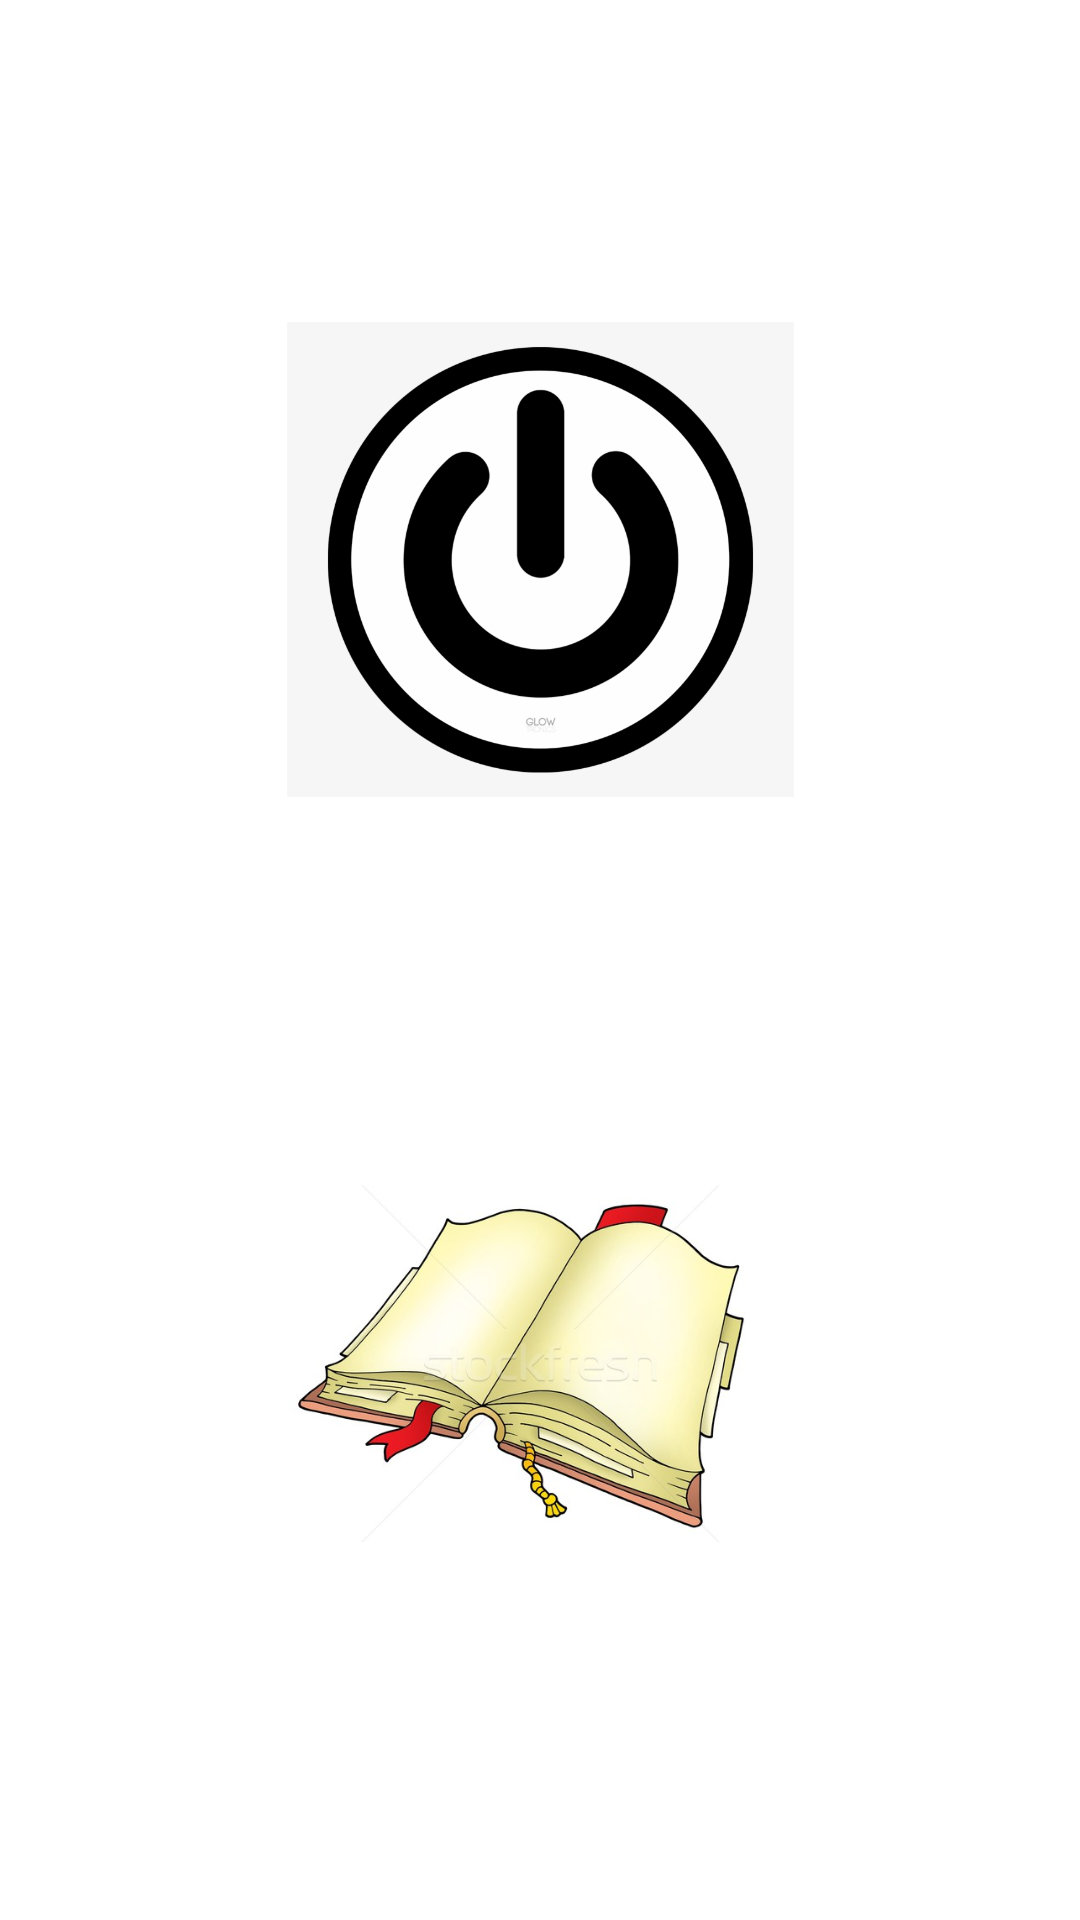

Produce the Android XML layout that renders to this screen, including the resource entries it uses.
<!-- AndroidManifest.xml: application theme Theme.Proiect -->
<!-- res/layout/activity_main_menu2.xml -->
<?xml version="1.0" encoding="utf-8"?>
<androidx.constraintlayout.widget.ConstraintLayout xmlns:android="http://schemas.android.com/apk/res/android"
    xmlns:app="http://schemas.android.com/apk/res-auto"
    xmlns:tools="http://schemas.android.com/tools"
    android:layout_width="match_parent"
    android:layout_height="match_parent"
    tools:context=".MainMenu2">

    <ImageView
        android:id="@+id/imageView"
        android:layout_width="169dp"
        android:layout_height="165dp"
        app:layout_constraintBottom_toTopOf="@+id/imageView2"
        app:layout_constraintEnd_toEndOf="parent"
        app:layout_constraintHorizontal_bias="0.5"
        app:layout_constraintStart_toStartOf="parent"
        app:layout_constraintTop_toTopOf="parent"
        app:layout_constraintVertical_bias="0.5"
        app:srcCompat="@drawable/power" />

    <ImageView
        android:id="@+id/imageView2"
        android:layout_width="168dp"
        android:layout_height="163dp"
        app:layout_constraintBottom_toBottomOf="parent"
        app:layout_constraintEnd_toEndOf="parent"
        app:layout_constraintHorizontal_bias="0.5"
        app:layout_constraintStart_toStartOf="parent"
        app:layout_constraintTop_toBottomOf="@+id/imageView"
        app:layout_constraintVertical_bias="0.5"
        app:srcCompat="@drawable/book" />
</androidx.constraintlayout.widget.ConstraintLayout>
<!-- resources referenced by this layout -->
<resources>
  <!-- drawable book: jpg bitmap (drawable, 42629 bytes) -->
  <!-- drawable power: png bitmap (drawable, 79662 bytes) -->
  <style name="Theme.Proiect" parent="Theme.MaterialComponents.DayNight.DarkActionBar">
          
          <item name="colorPrimary">@color/purple_500</item>
          <item name="colorPrimaryVariant">@color/purple_700</item>
          <item name="colorOnPrimary">@color/white</item>
          
          <item name="colorSecondary">@color/teal_200</item>
          <item name="colorSecondaryVariant">@color/teal_700</item>
          <item name="colorOnSecondary">@color/black</item>
          
          <item name="android:statusBarColor">?attr/colorPrimaryVariant</item>
          
      </style>
  <!-- not gathered from this repository: default colours our renderer supplied (Android Studio template values) -->
  <color name="purple_500">#FF6200EE</color>
  <color name="purple_700">#FF3700B3</color>
  <color name="teal_200">#FF03DAC5</color>
  <color name="teal_700">#FF018786</color>
  <color name="black">#FF000000</color>
  <color name="white">#FFFFFFFF</color>
</resources>
